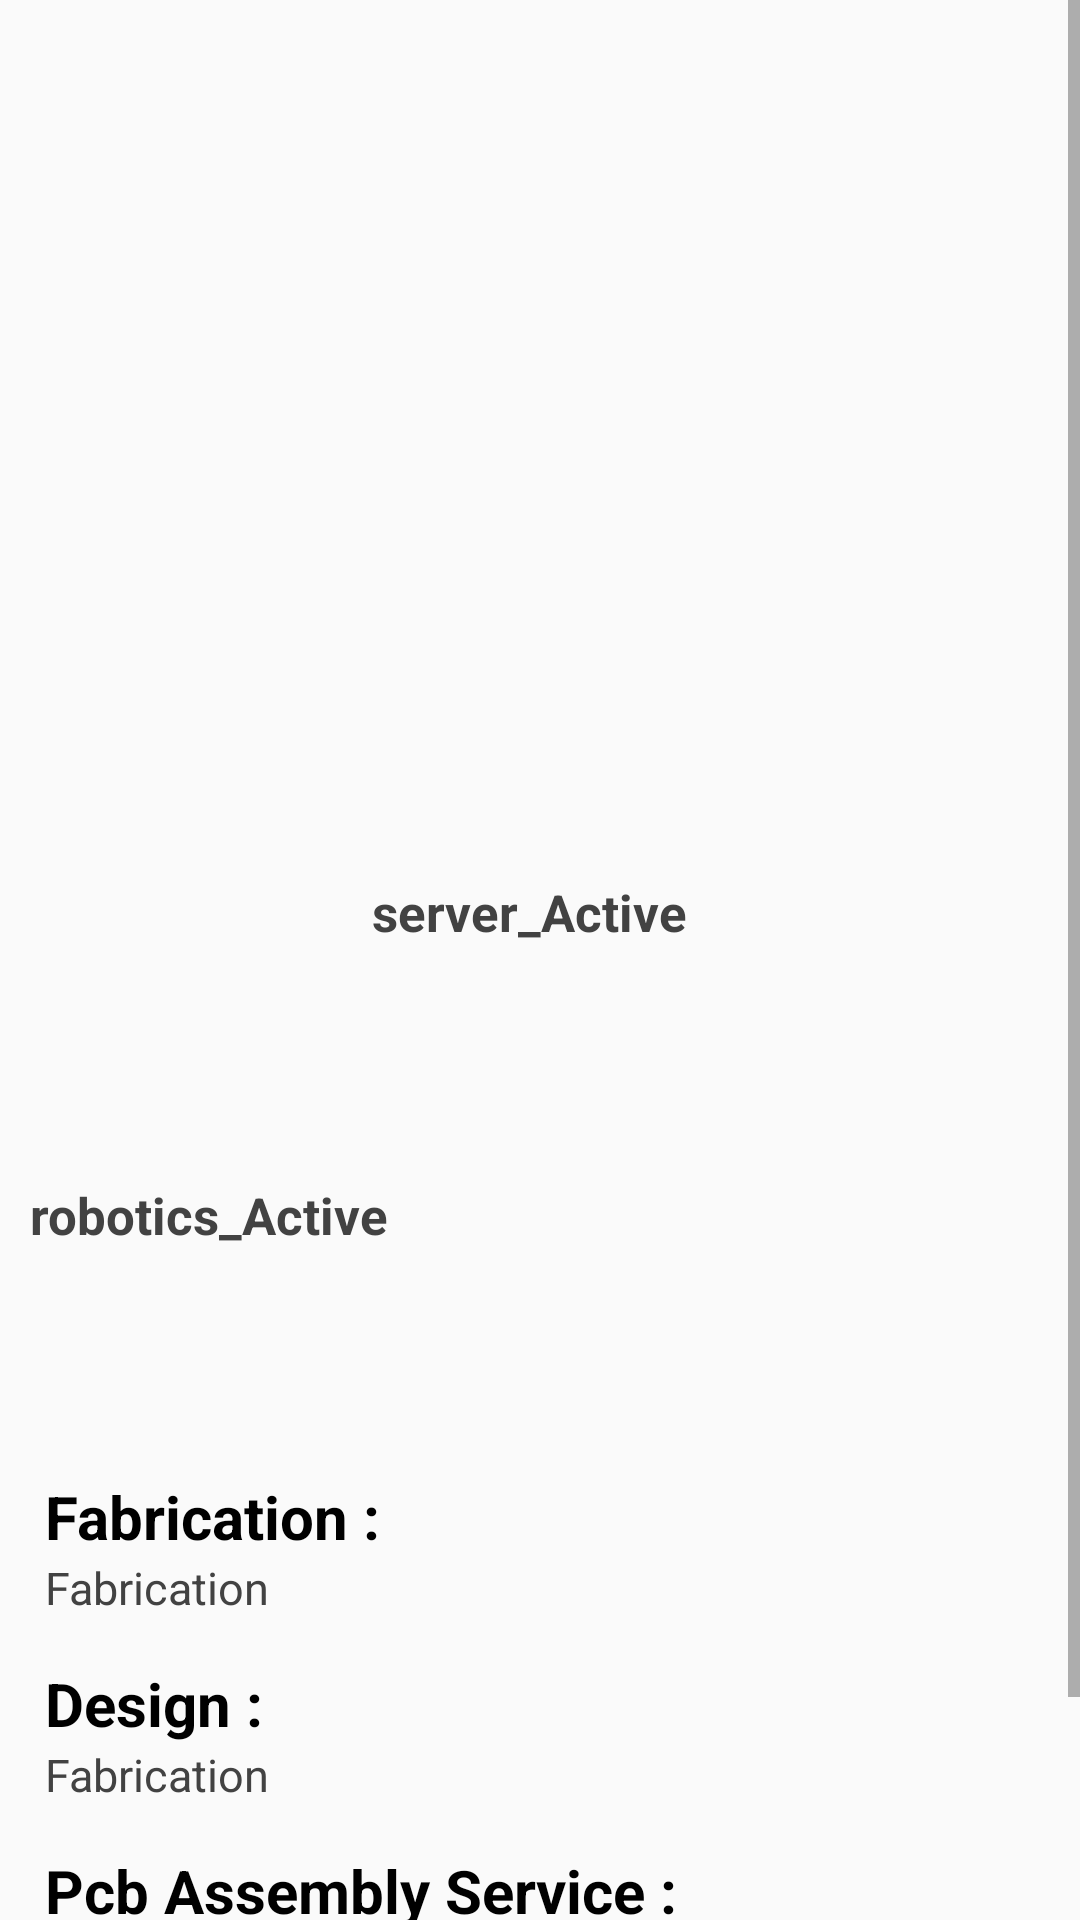

Reconstruct the res/layout file that produces this screen, plus the resources it refers to.
<!-- AndroidManifest.xml: application theme AppTheme -->
<!-- res/layout/fragment_pcb.xml -->
<FrameLayout
    xmlns:android="http://schemas.android.com/apk/res/android"
    xmlns:app="http://schemas.android.com/apk/res-auto"
    xmlns:tools="http://schemas.android.com/tools"
    android:layout_width="match_parent"
    android:layout_height="match_parent"
    tools:context="com.example.oaasa.oaasatechnologys.PCB">

    
    <ScrollView
        android:layout_width="match_parent"
        android:layout_height="wrap_content"
        >

        <RelativeLayout
            android:layout_width="match_parent"
            android:layout_height="wrap_content">

            <ImageView
                android:id="@+id/pcb_img"
                android:layout_width="345dp"
                android:layout_height="200dp"
                android:layout_below="@id/linearLayout1"
                android:layout_centerHorizontal="true"
                android:layout_marginTop="2dp" />

            <RelativeLayout
                android:layout_width="match_parent"
                android:layout_height="wrap_content"
                android:id="@+id/relative1"
                android:layout_below="@id/pcb_img"
                >
                <TextView
                    android:id="@+id/title_pcb"
                    android:layout_width="wrap_content"
                    android:layout_height="wrap_content"
                    android:layout_alignParentLeft="true"
                    android:layout_alignParentStart="true"
                    android:layout_marginLeft="10dp"
                    android:layout_marginTop="21dp"
                    android:text=" "
                    android:textColor="#000000"
                    android:textSize="25dp"
                    android:textStyle="bold" />

            </RelativeLayout>


            <RelativeLayout
                android:id="@+id/relative2"
                android:layout_width="match_parent"
                android:layout_height="wrap_content"
                android:layout_below="@+id/relative1"
                android:layout_marginTop="15dp"
                >

                <ImageView
                    android:id="@+id/pcb_logo"
                    android:layout_width="100dp"
                    android:layout_height="100dp"
                    android:layout_marginTop="10dp"
                    android:layout_marginLeft="10dp"
                    />

                <TextView
                    android:id="@+id/pcb_active"
                    android:layout_width="wrap_content"
                    android:layout_height="wrap_content"
                    android:layout_alignTop="@+id/pcb_logo"
                    android:layout_marginLeft="14dp"
                    android:layout_marginStart="14dp"
                    android:layout_marginTop="11dp"
                    android:layout_toEndOf="@+id/pcb_logo"
                    android:layout_toRightOf="@+id/pcb_logo"
                    android:text="server_Active"
                    android:textColor="@color/grayDarken"
                    android:textSize="17dp"
                    android:textStyle="bold" />
                <TextView
                    android:layout_width="wrap_content"
                    android:layout_height="wrap_content"
                    android:textColor="@color/grayDarken"
                    android:textStyle="bold"
                    android:text="robotics_Active"
                    android:textSize="17dp"
                    android:id="@+id/pcb_active1"
                    android:layout_below="@id/pcb_logo"
                    android:layout_marginTop="12dp"
                    android:layout_marginLeft="10dp"
                    />
            </RelativeLayout>
            <RelativeLayout
                android:layout_width="match_parent"
                android:layout_height="wrap_content"
                android:id="@+id/relative3"
                android:layout_below="@id/relative2"
                android:layout_marginTop="15dp"
                >
                <TextView
                    android:layout_width="match_parent"
                    android:layout_height="wrap_content"
                    android:id="@+id/pcb_Active2"
                    android:textSize="15dp"
                    android:textColor="@color/black"
                    android:layout_marginLeft="10dp"
                    />
                <TextView
                    android:layout_width="match_parent"
                    android:layout_height="wrap_content"
                    android:id="@+id/pcb_Active3"
                    android:textSize="15dp"
                    android:textColor="@color/black"
                    android:layout_marginTop="5dp"
                    android:layout_below="@id/pcb_Active2"
                    android:layout_marginLeft="10dp"
                    />
            </RelativeLayout>
            <RelativeLayout
                android:layout_width="match_parent"
                android:layout_height="wrap_content"
                android:id="@+id/relative4"
                android:layout_below="@+id/relative3"
                android:layout_marginTop="15dp"
                android:layout_marginLeft="15dp"
                >
                <TextView
                android:layout_width="match_parent"
                android:layout_height="match_parent"
                android:textStyle="bold"
                android:textSize="20dp"
                android:textColor="@color/black"
                android:text="Fabrication :"
                android:id="@+id/title_fabricaion"
                />
                <TextView
                    android:layout_width="match_parent"
                    android:layout_height="match_parent"
                    android:textSize="15dp"
                    android:textColor="@color/grayDarken"
                    android:text="Fabrication"
                    android:id="@+id/description_fabricaion"
                    android:layout_below="@id/title_fabricaion"

                    />


            </RelativeLayout>
            <RelativeLayout
                android:layout_width="match_parent"
                android:layout_height="wrap_content"
                android:id="@+id/relative5"
                android:layout_below="@+id/relative4"
                android:layout_marginTop="15dp"
                android:layout_marginLeft="15dp"
                >
                <TextView
                    android:layout_width="match_parent"
                    android:layout_height="match_parent"
                    android:textStyle="bold"
                    android:textSize="20dp"
                    android:textColor="@color/black"
                    android:text="Design :"
                    android:id="@+id/title_design"
                    />
                <TextView
                    android:layout_width="match_parent"
                    android:layout_height="match_parent"
                    android:textSize="15dp"
                    android:textColor="@color/grayDarken"
                    android:text="Fabrication"
                    android:id="@+id/description_design"
                    android:layout_below="@id/title_design"
                    />

            </RelativeLayout>
            <RelativeLayout
                android:layout_width="match_parent"
                android:layout_height="wrap_content"
                android:id="@+id/relative6"
                android:layout_below="@+id/relative5"
                android:layout_marginTop="15dp"
                android:layout_marginLeft="15dp"
                >
                <TextView
                    android:layout_width="match_parent"
                    android:layout_height="match_parent"
                    android:textStyle="bold"
                    android:textSize="20dp"
                    android:textColor="@color/black"
                    android:text="Pcb Assembly Service :"
                    android:id="@+id/title_assembly"
                    />
                <TextView
                    android:layout_width="match_parent"
                    android:layout_height="match_parent"
                    android:textSize="15dp"
                    android:textColor="@color/grayDarken"
                    android:text="Fabrication"
                    android:id="@+id/description_assembly"
                    android:layout_below="@id/title_assembly"
                    />


            </RelativeLayout>
            <View
                android:layout_width="match_parent"
                android:layout_height="50dp"
                android:layout_below="@id/relative6"
                android:layout_marginTop="10dp"
                android:background="@color/white"
                />
        </RelativeLayout>
    </ScrollView>


</FrameLayout>
<!-- resources referenced by this layout -->
<resources>
  <color name="black">#000000</color>
  <color name="grayDarken">#424242</color>
  <color name="white">#ffffff</color>
  <style name="AppTheme" parent="Theme.AppCompat.Light.NoActionBar">
          
          <item name="colorPrimary">@color/colorPrimary</item>
          <item name="colorPrimaryDark">@color/colorPrimaryDark</item>
          <item name="colorAccent">@color/colorAccent</item>
      </style>
  <color name="colorPrimary">#0033cc</color>
  <color name="colorPrimaryDark">#002db3</color>
  <color name="colorAccent">#FF4081</color>
</resources>
